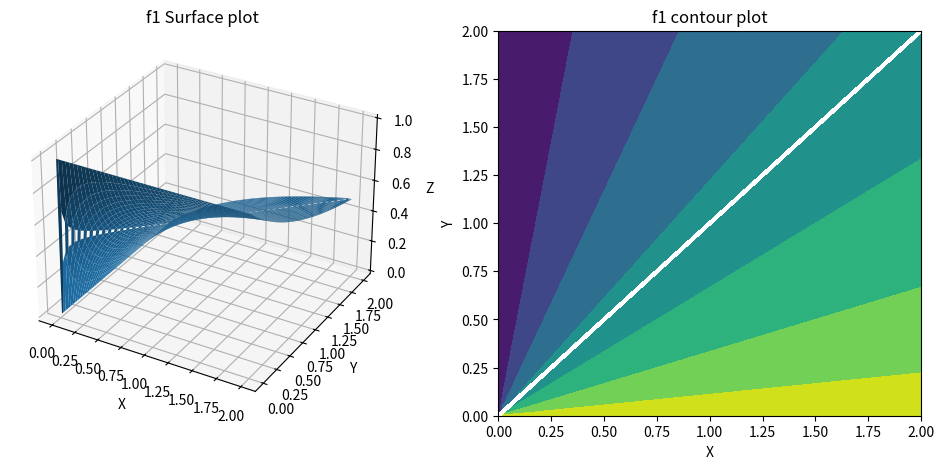
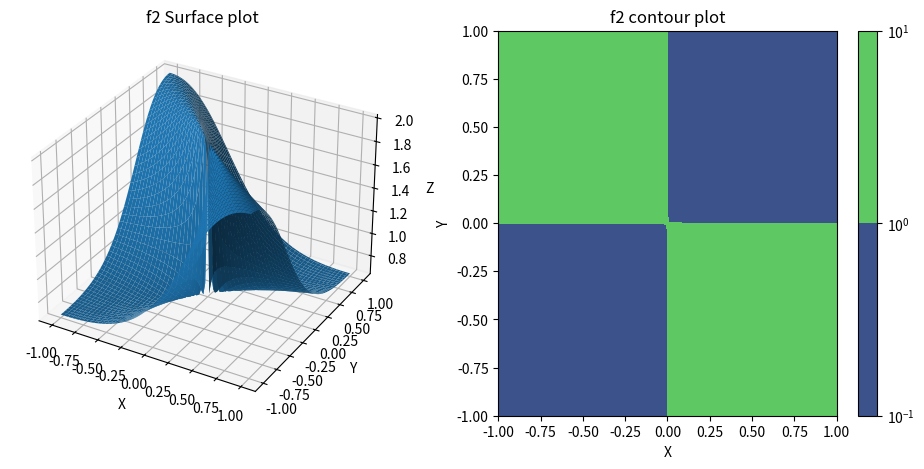
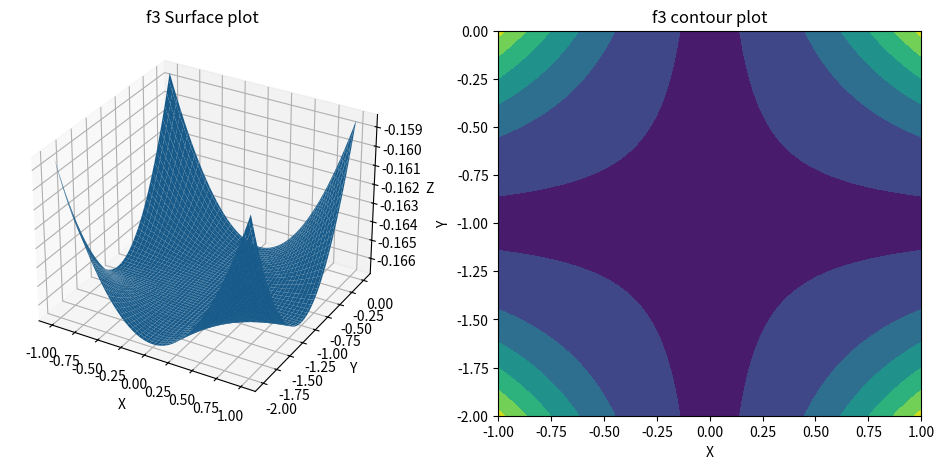
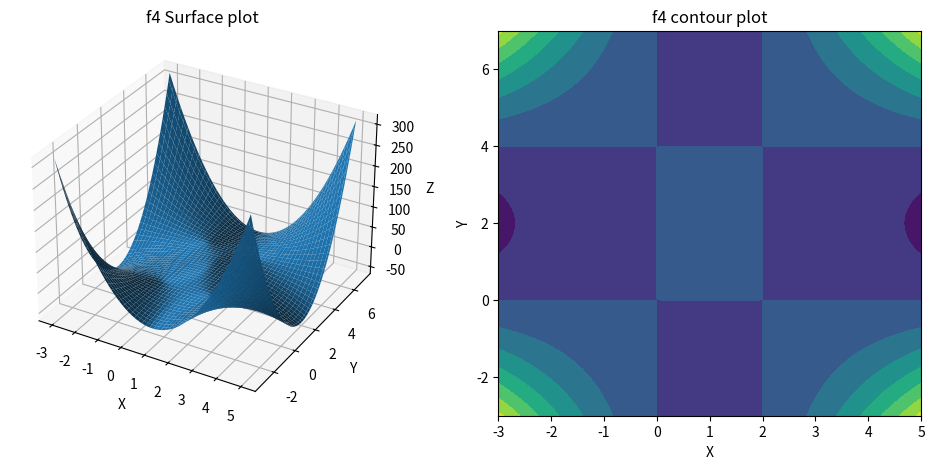
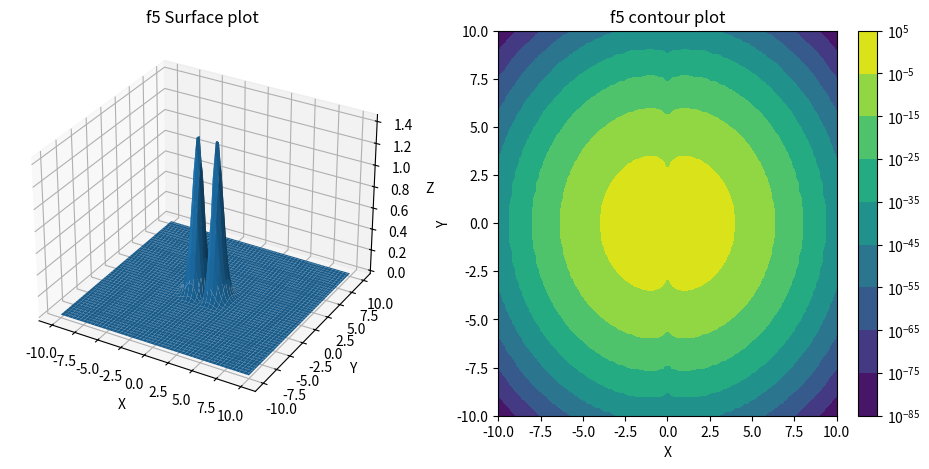

Reproduce these figures in Python, in order.
# -*- coding: utf-8 -*-
"""
Created on Thu Feb 19 13:36:51 2026
@author: andrearaaschou
"""
import numpy as np
import  matplotlib.pyplot as plt
from mpl_toolkits.mplot3d import Axes3D
from matplotlib import ticker

# Task 1
# Visualize all functions using plot_surface() and contourf() 

def f1(x, y):
    denom = x**2 - y**2
    with np.errstate(divide='ignore', invalid='ignore'):
        z = (x**2 - x*y) / denom
    return z

def f2(x, y):
    return (x**2 + y**2)/(x**2 + x*y + y**2)

def f3(x, y):
    denom = (x**3*(y + 1)**3)
    with np.errstate(divide='ignore', invalid='ignore'):
        z = (np.sin(x + x*y) - x - x*y)/denom
    return z
    
def f4(x, y):
    return 8*x*y - 4*x**2*y - 2*x*y**2 + x**2*y**2
    
def f5(x, y):
    return (x**2 + 3*x**2)*np.e**(-x**2 - y**2)

def plot_function_surface(f, x_start, x_stop, y_start, y_stop):
    x = np.linspace(x_start, x_stop, 100)
    y = np.linspace(y_start, y_stop, 100)
    X, Y = np.meshgrid(x, y)
    Z = f(X, Y)
    
    # surface plot
    fig = plt.figure(figsize=(12, 5))
    ax1 = fig.add_subplot(121, projection='3d')
    ax1.plot_surface(X, Y, Z)
    ax1.set_title(f'{f.__name__} Surface plot')
    ax1.set_xlabel('X')
    ax1.set_ylabel('Y')
    ax1.set_zlabel('Z')
    
    # contour plot
    ax2 = fig.add_subplot(122)
    
    if np.any(Z <= 0): # if any values are 0 or negative - do not add valuescale
        Z = np.where(np.isfinite(Z), Z, np.nan)
        cs = ax2.contourf(X, Y, Z)
        ax2.set_xlabel('X')
        ax2.set_ylabel('Y')
        ax2.set_title(f'{f.__name__} contour plot')
       
    else:
        cs = ax2.contourf(X, Y, Z, locator = ticker.LogLocator())
        plt.colorbar(cs)
        ax2.set_xlabel('X')
        ax2.set_ylabel('Y')
        ax2.set_title(f'{f.__name__} contour plot')
        
    fig.show()
    

plot_function_surface(f1, 0, 2, 0, 2)
plot_function_surface(f2, -1, 1, -1, 1)
plot_function_surface(f3, -1, 1, -2, 0)
plot_function_surface(f4, -3, 5, -3, 7)
plot_function_surface(f5, -10, 10, -10, 10)



